Run: headless pygame with SDL's dummy video driver; simulated clock (each Clock.tick advances the game by its frame time, no real sleeping); random seed 0; keys injected as events and as key.get_pressed() state; no mouse input.
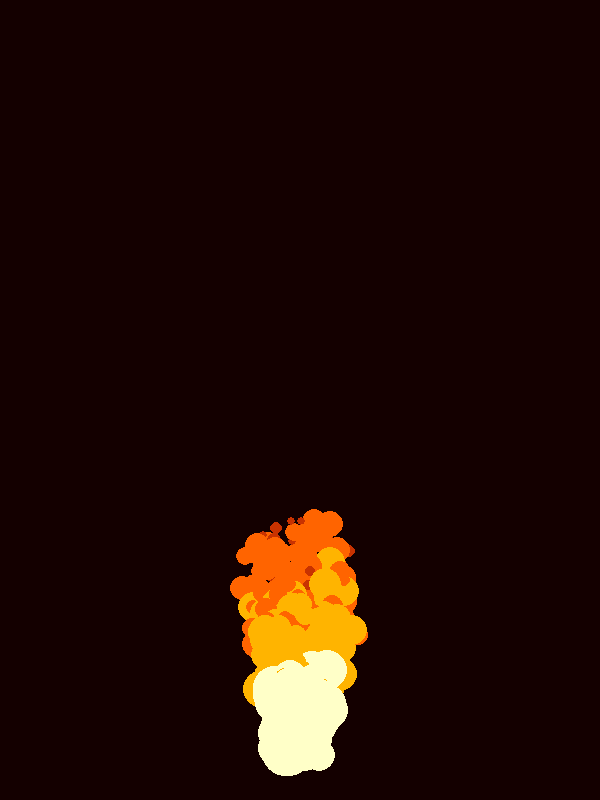
Frame 1 of 4 · flips 1–60 · no input
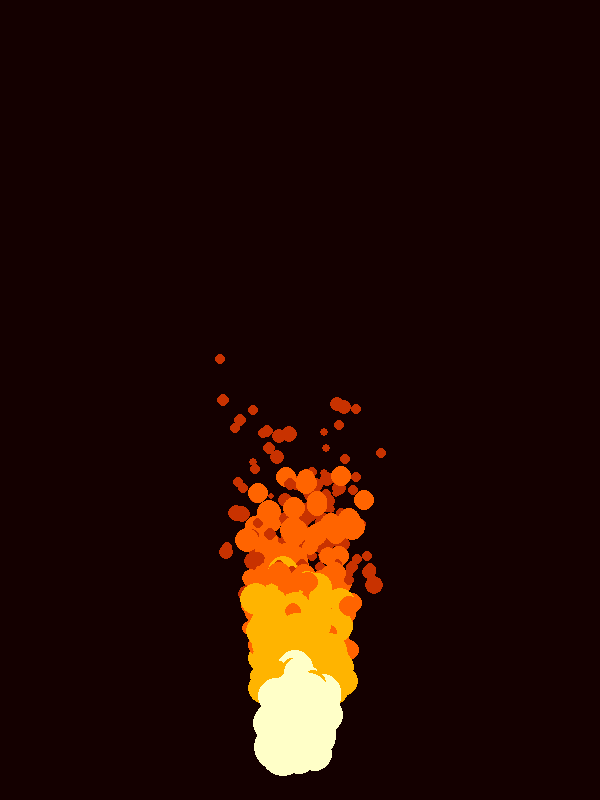
Frame 2 of 4 · flips 61–180 · tapped SPACE, RETURN · held RIGHT (→), D
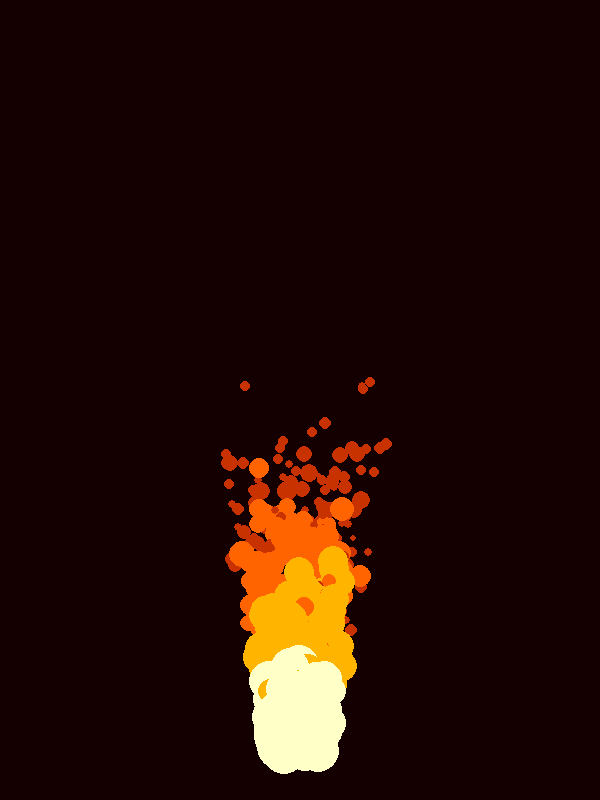
Frame 3 of 4 · flips 181–300 · held DOWN (↓), S
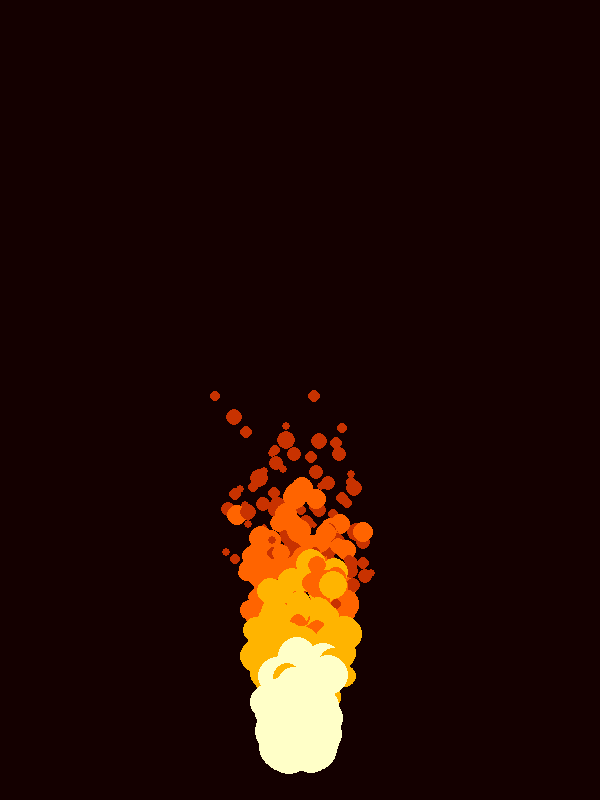
Frame 4 of 4 · flips 301–420 · held LEFT (←), A, UP (↑), W

The pygame program that drew these frames:

# ----------------------------------------------------
# Python 少儿编程 - 创意特效：闪烁的火焰
#
# 这个项目会教我们：
# 1. 如何用“粒子系统”来模拟复杂的动态效果，比如火焰。
# 2. 如何通过一个预设的颜色列表，让粒子在生命周期中平滑地改变颜色。
# 3. 如何让粒子在消失时逐渐变小，创造更自然的效果。
# 4. 这是一个综合性的小项目，能很好地锻炼我们的编程思维。
# ----------------------------------------------------

# 导入我们需要的库
import pygame
import random

# --- 1. 初始化 Pygame 和设置 ---
pygame.init()

# 设置窗口的宽度和高度
SCREEN_WIDTH = 600
SCREEN_HEIGHT = 800 # 高一点的窗口更适合火焰
screen = pygame.display.set_mode((SCREEN_WIDTH, SCREEN_HEIGHT))
pygame.display.set_caption("闪烁的火焰特效 by Gemini")

# 定义颜色
# 我们用一个非常深的红色作为背景，来突出火焰的光辉
BACKGROUND_COLOR = (20, 0, 0)
# 这就是我们火焰的“调色盘”，从最亮到最暗
FIRE_COLORS = [
    (255, 255, 200),  # 亮黄色 (火焰核心)
    (255, 180, 0),    # 橙黄色
    (255, 100, 0),    # 橙色
    (200, 50, 0),     # 深橙色
    (100, 0, 0)       # 暗红色 (火焰边缘)
]

# 创建时钟对象
clock = pygame.time.Clock()

# --- 2. 创建火焰粒子类 (FlameParticle Class) ---
class FlameParticle:
    # 构造函数：当一个新火星被创建时调用
    def __init__(self, x, y):
        # 初始位置在火焰底部
        self.x = x
        self.y = y
        
        # 水平速度，用来模拟火焰的左右摇曳
        self.vx = random.uniform(-0.8, 0.8)
        # 垂直速度，负数代表向上移动
        self.vy = random.uniform(-4, -2)
        
        # 初始大小
        self.size = random.randint(15, 25)
        
        # 生命值：一个粒子能存在多久
        # 我们让它和大小相关，大粒子活得久一点，飘得高一点
        self.lifespan = self.size * 4
        # 保存初始生命值，后面计算颜色时会用到
        self.initial_lifespan = self.lifespan

    # 更新粒子的状态
    def update(self):
        # 根据速度更新位置
        self.x += self.vx
        self.y += self.vy
        
        # 生命值不断减少
        self.lifespan -= 1
        
        # 粒子随着上升，不断变小
        if self.size > 0:
            self.size -= 0.2

    # 在屏幕上绘制粒子
    def draw(self, surface):
        # 只有当粒子还“活着”并且还看得见时才绘制
        if self.lifespan > 0 and self.size > 0:
            # --- 颜色变化的核心魔法 ---
            # 1. 计算粒子生命还剩下百分之多少 (范围从 1.0 到 0.0)
            life_percent = self.lifespan / self.initial_lifespan
            
            # 2. 根据生命百分比，我们想从 FIRE_COLORS 列表中选择一个颜色
            # life_percent 从 1.0 降到 0.0，所以我们用 (1 - life_percent) 把它反过来
            # (1 - life_percent) 会从 0.0 增长到 1.0
            color_index = (1 - life_percent) * (len(FIRE_COLORS) - 1)
            
            # 3. 把它变成整数，作为列表的索引
            color_index = min(int(color_index), len(FIRE_COLORS) - 1)
            
            # 4. 从我们的调色盘中获取最终颜色
            final_color = FIRE_COLORS[color_index]

            # 绘制一个圆形来代表火星粒子
            pygame.draw.circle(surface, final_color, (int(self.x), int(self.y)), int(self.size))


# --- 3. 主循环 ---
# 创建一个列表来存放所有的火焰粒子
particles = []

# 火焰的根部在屏幕底部中央
fire_base_x = SCREEN_WIDTH // 2
fire_base_y = SCREEN_HEIGHT - 50

running = True
while running:
    # --- a. 事件处理 ---
    for event in pygame.event.get():
        if event.type == pygame.QUIT:
            running = False

    # --- b. 创建新的粒子 ---
    # 每一帧都创建一些新的粒子，来维持火焰的燃烧
    # 调整 range() 里的数字可以控制火焰的大小
    for _ in range(8):
        # 让新粒子在火焰根部的一个小范围内随机出现
        px = fire_base_x + random.randint(-20, 20)
        py = fire_base_y + random.randint(-10, 10)
        particles.append(FlameParticle(px, py))

    # --- c. 更新和绘制 ---
    # 用背景色填充屏幕
    screen.fill(BACKGROUND_COLOR)

    # 遍历列表的一个副本 (particles[:])，因为我们可能会在循环中删除元素
    for p in particles[:]:
        p.update() # 更新粒子的状态
        p.draw(screen) # 绘制粒子
        
        # 如果粒子的生命结束了，就从列表中移除它
        if p.lifespan <= 0:
            particles.remove(p)

    # --- d. 刷新屏幕 ---
    pygame.display.flip()

    # --- e. 控制帧率 ---
    clock.tick(60)

# --- 5. 退出程序 ---
pygame.quit()
